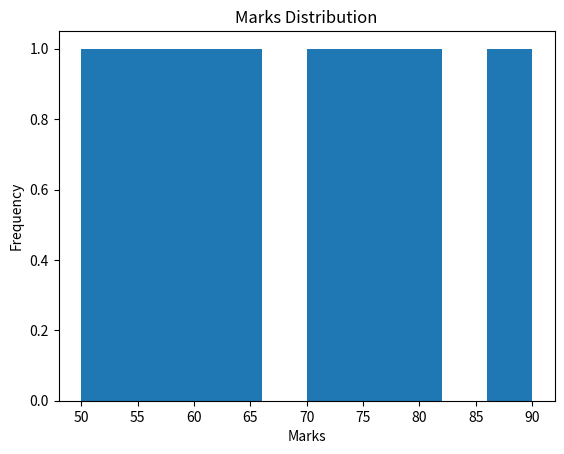

Here is the Python script that generated this plot:
import matplotlib.pyplot as plt

marks = [50,60,70,80,90,55,65,75]

plt.hist(marks)

plt.title("Marks Distribution")
plt.xlabel("Marks")
plt.ylabel("Frequency")

plt.show()
